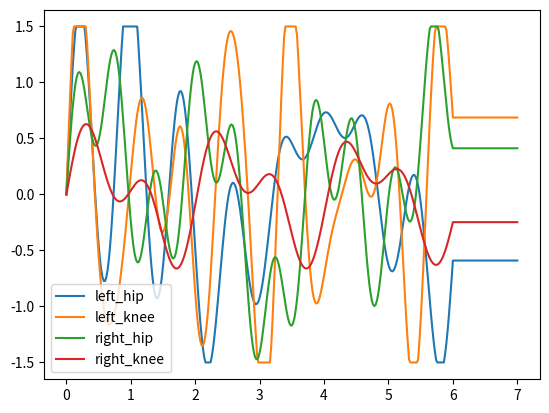

Recreate this plot in Python.
import numpy as np
import random


def get_position_trajectory(duration: float, 
                            framerate: float, 
                            max_angle: float = 1.5,
                            nb_sinusoids: int = 3,
                            min_amplitude: float = 0.1, 
                            max_amplitude: float = 1.0, 
                            min_frequency: float = 0.1, 
                            max_frequency: float = 2.0, 
                            hold_duration: float = 0.0) -> np.ndarray:
    """
    Generate a random trajectory for the position-controlled joints.
    """
    actions = {
        "left_hip": [0.0],
        "left_knee": [0.0],
        "right_hip": [0.0],
        "right_knee": [0.0],
    }

    # Generate random sinusoids for each joint and sum them up to create the trajectory
    nb_ts = int(duration * framerate)
    for joint in actions:
        params = []
        for _ in range(3):
            frequency = random.uniform(min_frequency, max_frequency)
            amplitude = random.uniform(min_amplitude, max_amplitude)
            params.append((frequency, amplitude))
        
        for _ in range(nb_ts):
            t = len(actions[joint]) / framerate
            value = 0.0
            for freq, amp in params:
                value += np.sin(2 * np.pi * freq * t) * amp
            value = np.clip(value, -max_angle, max_angle)
            actions[joint].append(value)
        
    # Add hold at the end of the trajectory
    if hold_duration > 0.0:
        hold_steps = int(hold_duration * framerate)
        for joint in actions:
            last_value = actions[joint][-1]
            actions[joint].extend([last_value] * hold_steps)
            
    return actions


if __name__ == "__main__":
    import matplotlib.pyplot as plt
    
    duration = 6.0
    framerate = 50.0
    trajectory = get_position_trajectory(duration, framerate, hold_duration=1.0)
    t = np.arange(0, duration + 1/framerate + 1.0, 1/framerate)
    for joint, values in trajectory.items():
        plt.plot(t, values, label=joint)
    plt.legend()
    plt.show()